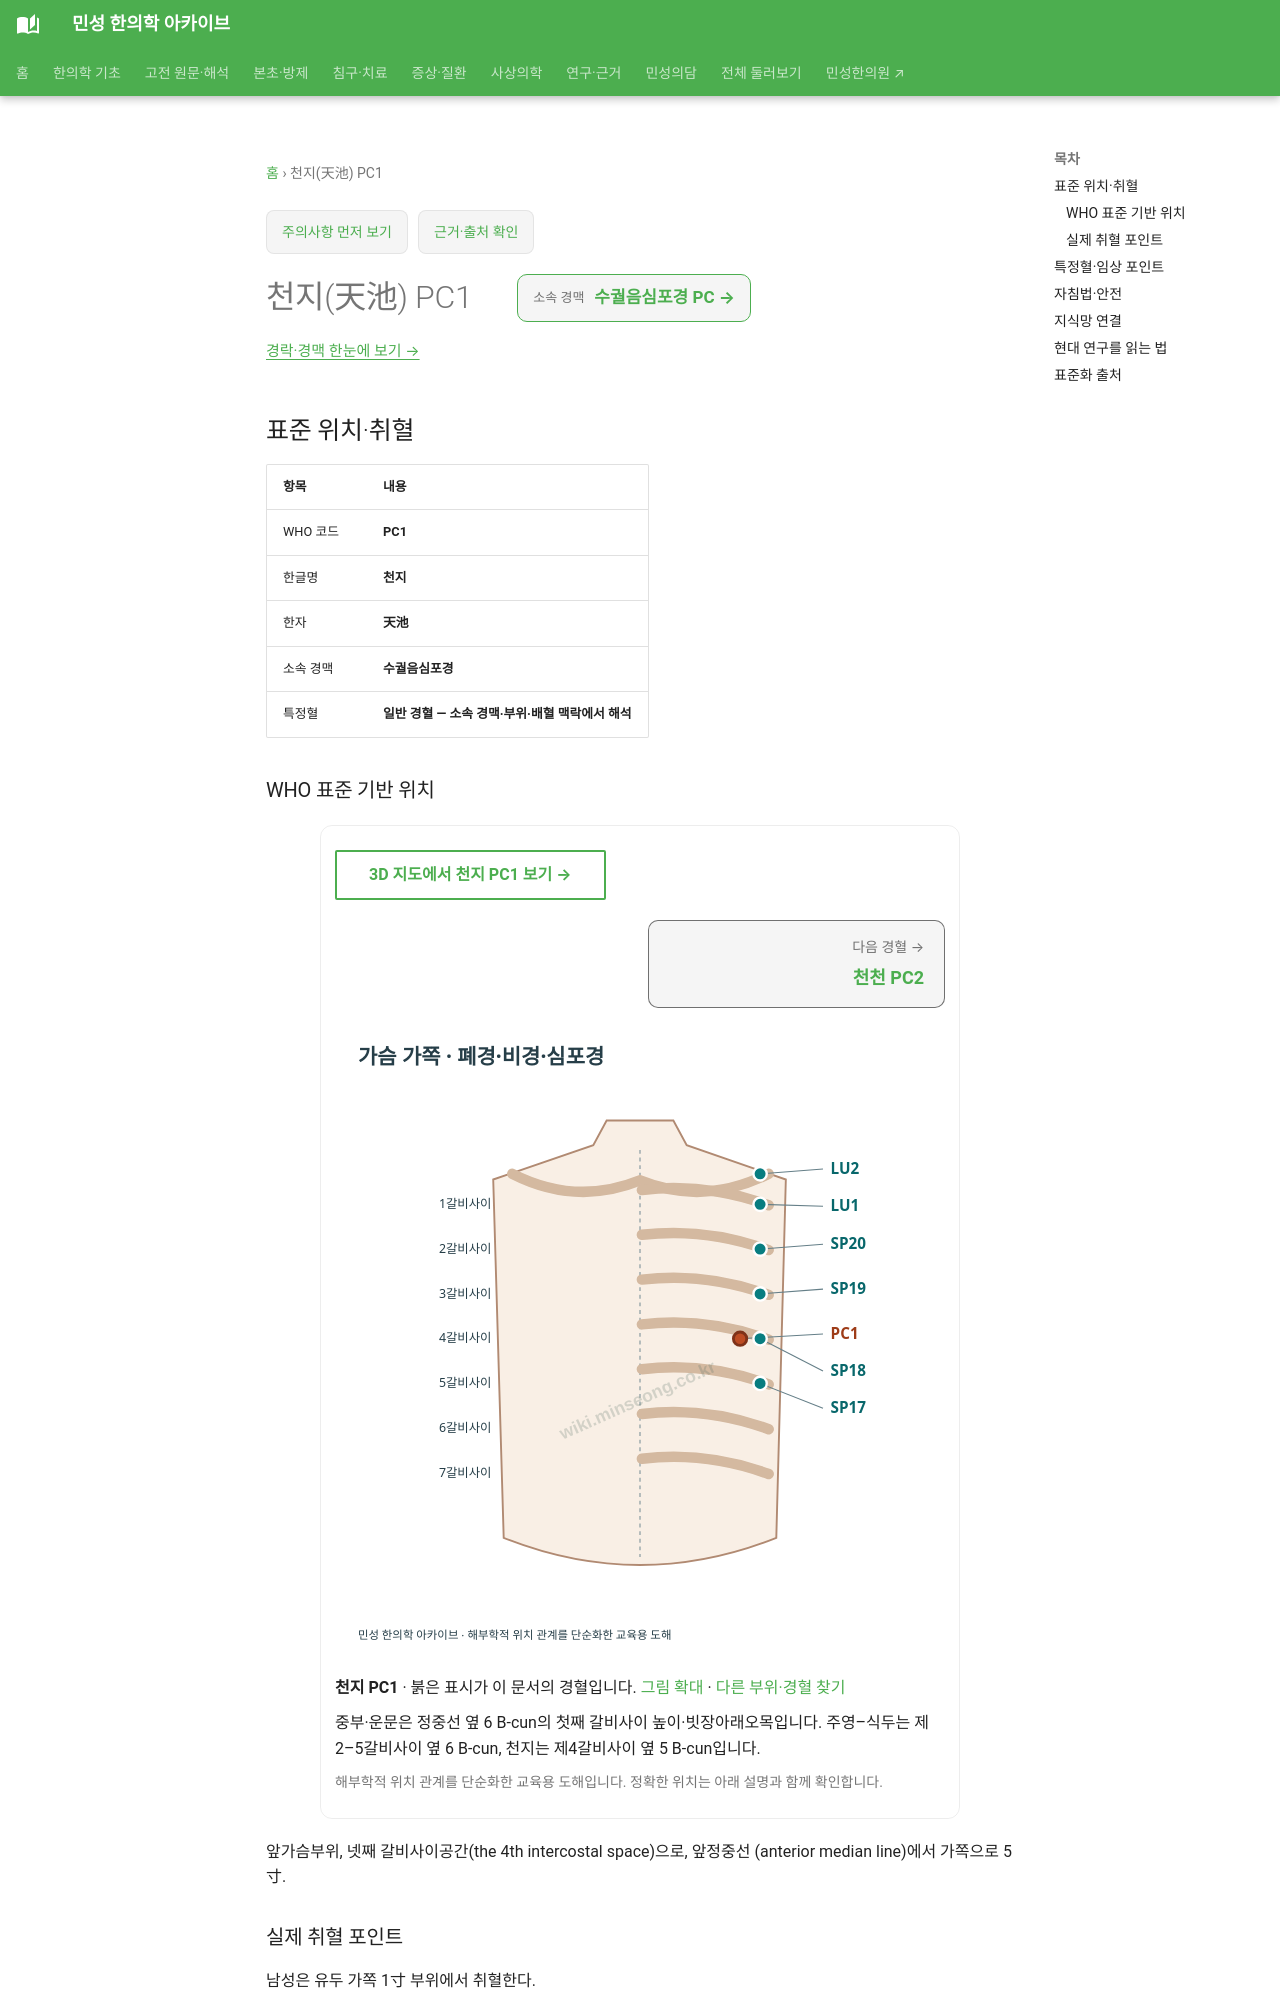

repository: joowon1111/minseong-korean-medicine-wiki · page: acupuncture/points/pc1/index.html · generator: mkdocs

---
title: 천지(天池) PC1
description: 천지 PC1 표준 위치·취혈·임상 지식망
status: 검토완료
last_reviewed: 2026-08-22
---
# 천지(天池) PC1

<!-- MS_ACUPOINT_ATLAS_43_START -->
## 표준 위치·취혈

| 항목 | 내용 |
|---|---|
| WHO 코드 | **PC1** |
| 한글명 | **천지** |
| 한자 | **天池** |
| 소속 경맥 | **수궐음심포경** |
| 특정혈 | **일반 경혈 — 소속 경맥·부위·배혈 맥락에서 해석** |

### WHO 표준 기반 위치

앞가슴부위, 넷째 갈비사이공간(the 4th intercostal space)으로, 앞정중선 (anterior median line)에서 가쪽으로 5寸.

### 실제 취혈 포인트

남성은 유두 가쪽 1寸 부위에서 취혈한다.
